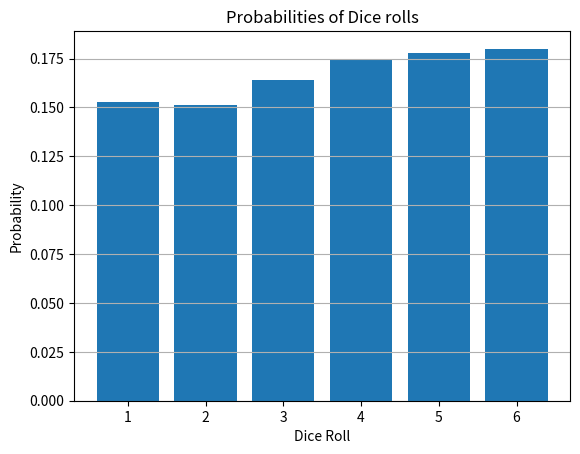

Recreate this plot in Python.
import numpy as np
import matplotlib.pyplot as plt

#Objectives
'''
-Generate random dice rolls using NumPy
-Simulate 1,000+ rolls
-Analyze frequencies and basic probability
'''

#Simulate dice roll
num_of_rolls = 1000
roll = np.random.randint(1, 7, size=num_of_rolls)
#print(roll) #To preview the first 10 print(roll[:10])

#Create array of unique values and how many times that value appears
unique, count = np.unique(roll, return_counts=True)
#print(f"Unique number: {unique}")
#print(f"Count of number: {count}")

#Calculate probability (count of that number) / (total rolls)
prob = (count / num_of_rolls) #Or (count / count.sum())
#print(f"Probability of each number: {prob}")

#Loops through the 6 different values and printed out the probability of each
for value, probability in zip(unique, prob):
    #print(f"Number {value} appeared with the probability {probability:.3f}")
    ...
    
#Visualize the probability

#Create bar graph with x=unique and y=probability
plt.bar(unique, prob)
#Title the graph as the following
plt.title("Probabilities of Dice rolls")
#Label the x axis as the following
plt.xlabel("Dice Roll")
#Label the y axis as the following
plt.ylabel("Probability")
#Create horizontal grid lines for easier readability
plt.grid(visible=True, axis='y')
#Show the graph
plt.show()